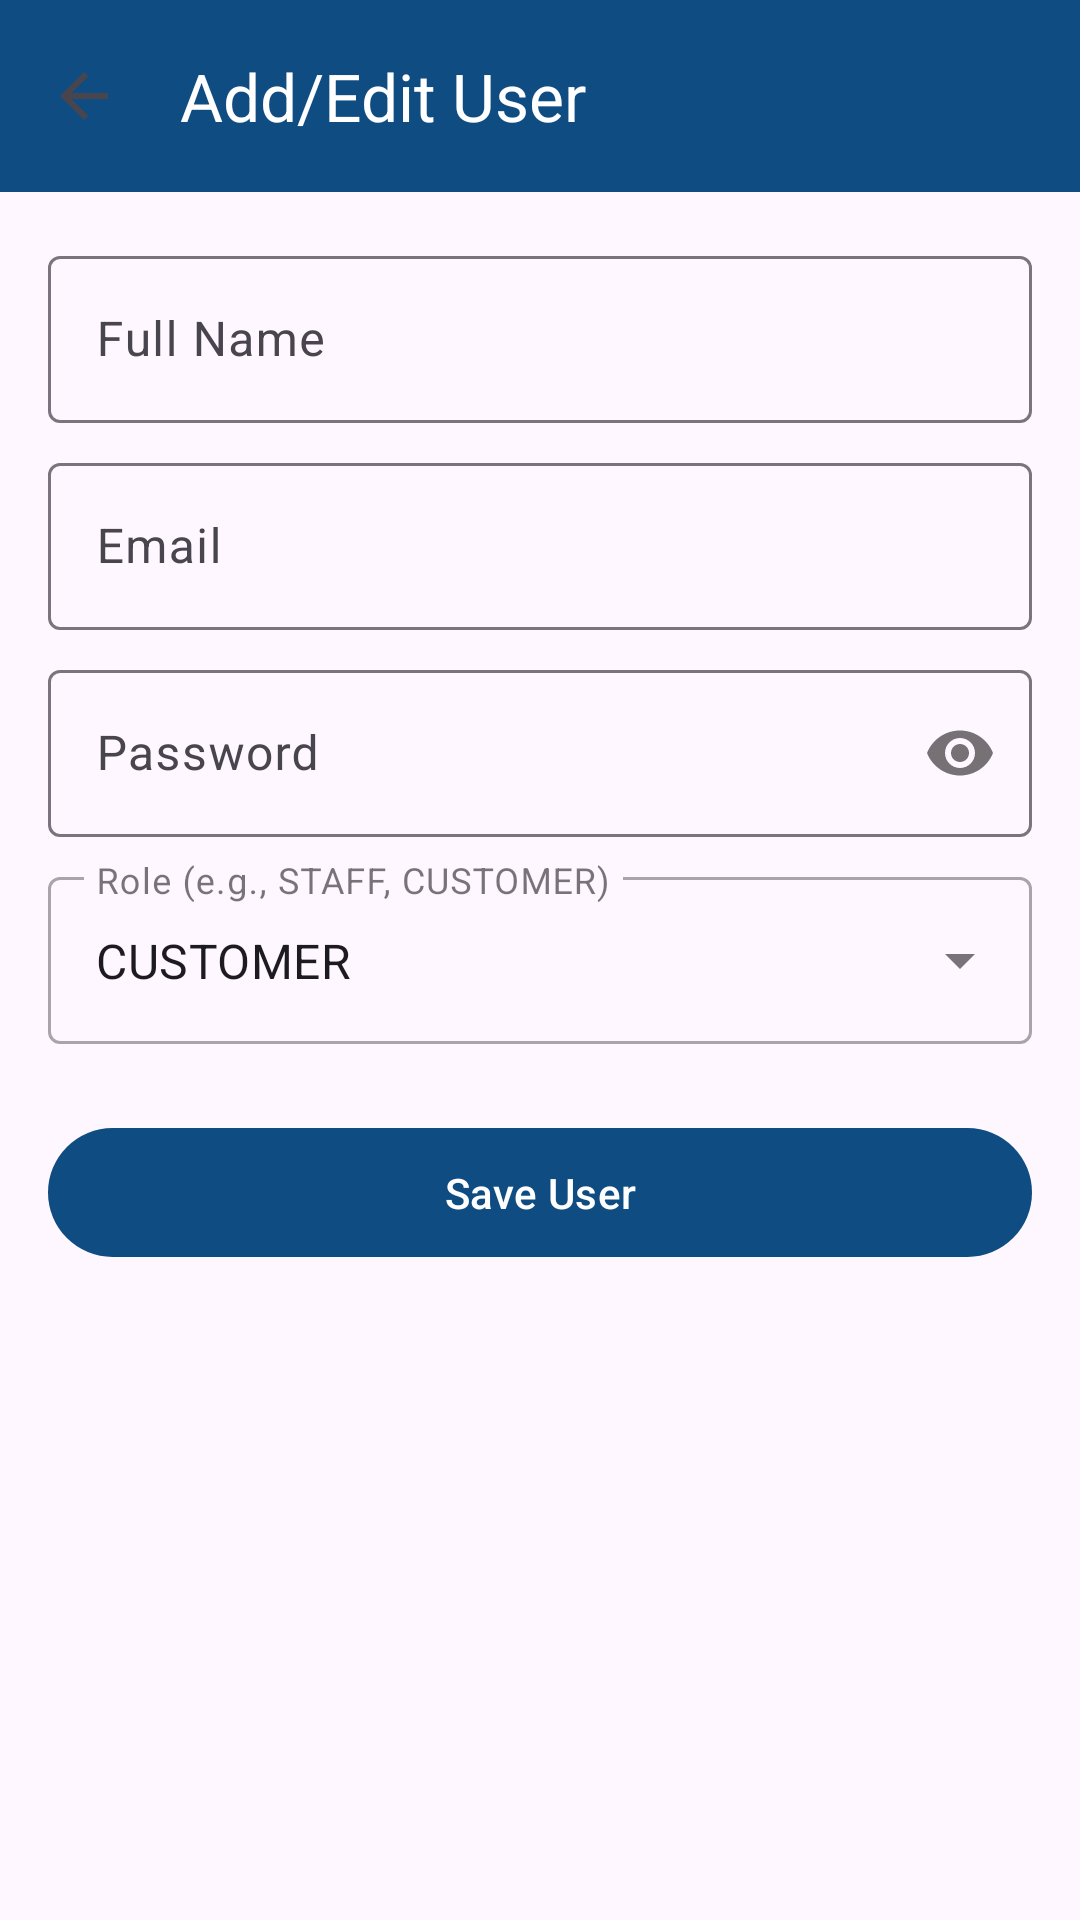

This screen was rendered from an Android layout file. Write that file and the resources it references.
<!-- AndroidManifest.xml: application theme Theme.Warehousemedical -->
<!-- res/layout/activity_add_edit_user.xml -->
<?xml version="1.0" encoding="utf-8"?>
<androidx.coordinatorlayout.widget.CoordinatorLayout xmlns:android="http://schemas.android.com/apk/res/android"
    xmlns:app="http://schemas.android.com/apk/res-auto"
    android:layout_width="match_parent"
    android:layout_height="match_parent">

    <com.google.android.material.appbar.AppBarLayout
        android:layout_width="match_parent"
        android:layout_height="wrap_content">

        <com.google.android.material.appbar.MaterialToolbar
            android:id="@+id/toolbar"
            android:layout_width="match_parent"
            android:layout_height="?attr/actionBarSize"
            android:background="?attr/colorPrimary"
            app:title="Add/Edit User"
            app:titleTextColor="@android:color/white"
            app:navigationIcon="?attr/homeAsUpIndicator" />

    </com.google.android.material.appbar.AppBarLayout>

    <androidx.core.widget.NestedScrollView
        android:layout_width="match_parent"
        android:layout_height="match_parent"
        app:layout_behavior="@string/appbar_scrolling_view_behavior">

        <LinearLayout
            android:layout_width="match_parent"
            android:layout_height="wrap_content"
            android:orientation="vertical"
            android:padding="16dp">

            <com.google.android.material.textfield.TextInputLayout
                android:layout_width="match_parent"
                android:layout_height="wrap_content"
                android:layout_marginBottom="8dp"
                android:hint="Full Name">

                <com.google.android.material.textfield.TextInputEditText
                    android:id="@+id/etFullName"
                    android:layout_width="match_parent"
                    android:layout_height="wrap_content"
                    android:inputType="textPersonName" />
            </com.google.android.material.textfield.TextInputLayout>

            <com.google.android.material.textfield.TextInputLayout
                android:layout_width="match_parent"
                android:layout_height="wrap_content"
                android:layout_marginBottom="8dp"
                android:hint="Email">

                <com.google.android.material.textfield.TextInputEditText
                    android:id="@+id/etEmail"
                    android:layout_width="match_parent"
                    android:layout_height="wrap_content"
                    android:inputType="textEmailAddress" />
            </com.google.android.material.textfield.TextInputLayout>

            <com.google.android.material.textfield.TextInputLayout
                android:id="@+id/tilPassword"
                android:layout_width="match_parent"
                android:layout_height="wrap_content"
                android:layout_marginBottom="8dp"
                android:hint="Password"
                app:passwordToggleEnabled="true">

                <com.google.android.material.textfield.TextInputEditText
                    android:id="@+id/etPassword"
                    android:layout_width="match_parent"
                    android:layout_height="wrap_content"
                    android:inputType="textPassword" />
            </com.google.android.material.textfield.TextInputLayout>

            <com.google.android.material.textfield.TextInputLayout
                android:layout_width="match_parent"
                android:layout_height="wrap_content"
                android:layout_marginBottom="8dp"
                android:hint="Role (e.g., STAFF, CUSTOMER)"
                style="@style/Widget.MaterialComponents.TextInputLayout.OutlinedBox.ExposedDropdownMenu">

                <AutoCompleteTextView
                    android:id="@+id/actvRole"
                    android:layout_width="match_parent"
                    android:layout_height="wrap_content"
                    android:inputType="none"
                    android:text="CUSTOMER" />
            </com.google.android.material.textfield.TextInputLayout>

            <com.google.android.material.button.MaterialButton
                android:id="@+id/btnSave"
                android:layout_width="match_parent"
                android:layout_height="wrap_content"
                android:layout_marginTop="16dp"
                android:padding="12dp"
                android:text="Save User" />

        </LinearLayout>
    </androidx.core.widget.NestedScrollView>

</androidx.coordinatorlayout.widget.CoordinatorLayout>
<!-- resources referenced by this layout -->
<resources>
  <style name="Theme.Warehousemedical" parent="Base.Theme.Warehousemedical" />
  <style name="Base.Theme.Warehousemedical" parent="Theme.Material3.DayNight.NoActionBar">
          <item name="colorPrimary">@color/blue_700</item>
          <item name="colorSecondary">@color/green_500</item>
          <item name="android:statusBarColor">@android:color/transparent</item>
          <item name="android:windowLightStatusBar">true</item>
      </style>
  <color name="blue_700">#0F4C81</color>
  <color name="green_500">#1F8A70</color>
</resources>
